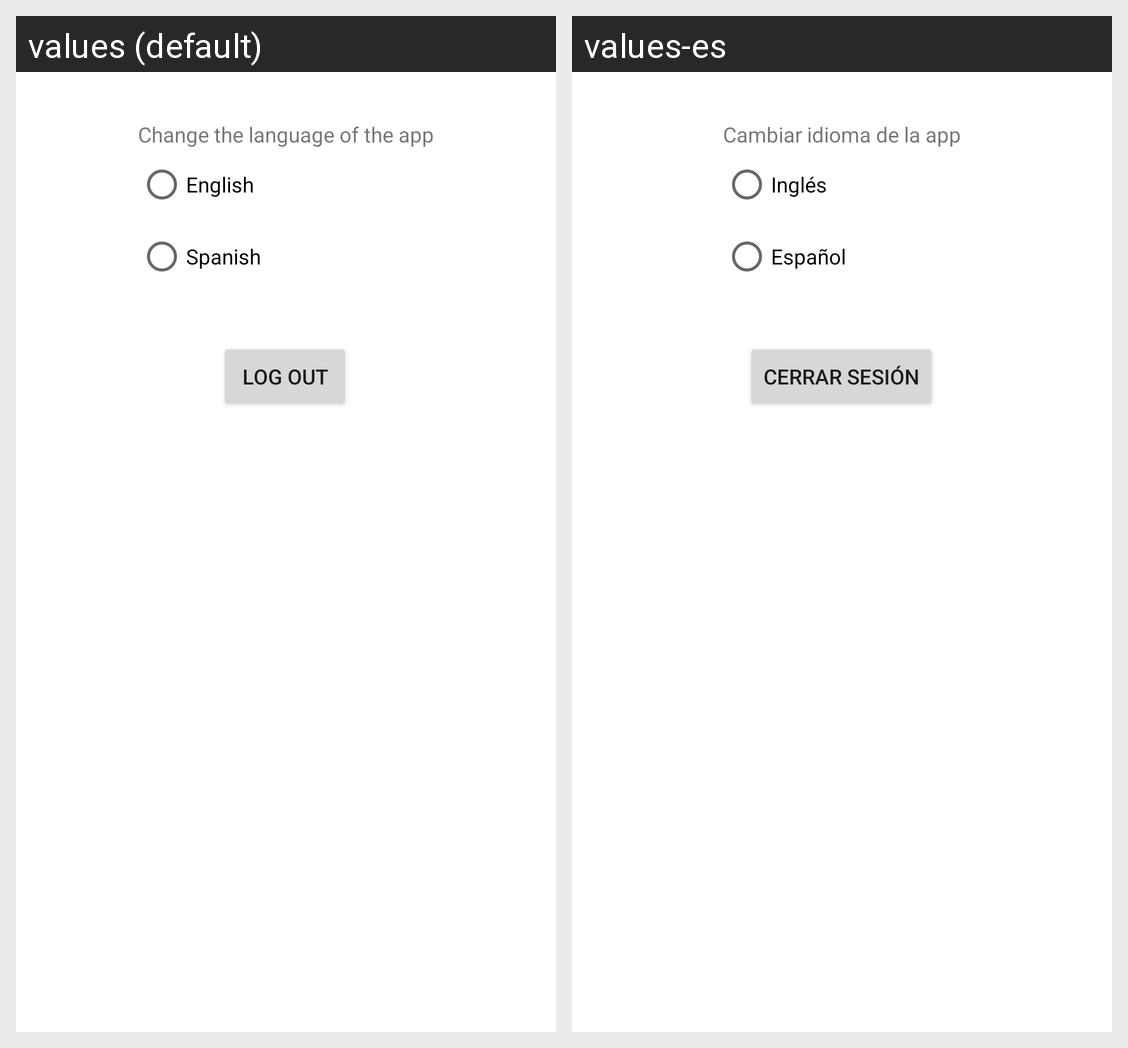

The Android screen above is rendered under two locales of the same app. Produce the string resources it draws, with the default and per-locale values.
Android screen res/layout/activity_settings.xml rendered under 2 locales, left to right: values (default), values-es. Device: Nexus 5 (rendered at 1080×1920; each locale shown at half size, 540×960, under a caption strip naming it); theme Theme.OpenLibganizer.
Strings drawn on this screen, with the default value and each locale's value (text and hints the layout hard-codes, and strings that could not be matched under every locale, appear in the picture but are not listed):

logout
  values: Log out
  values-es: Cerrar sesión

lang_radio_text
  values: Change the language of the app
  values-es: Cambiar idioma de la app

lang_radio_en
  values: English
  values-es: Inglés

lang_radio_es
  values: Spanish
  values-es: Español
